Photos from the image-classification dataset "ImageDB" in the GitHub repository 5hseok/FindOwn-AI. Its 2 classes are: fake, genuine.

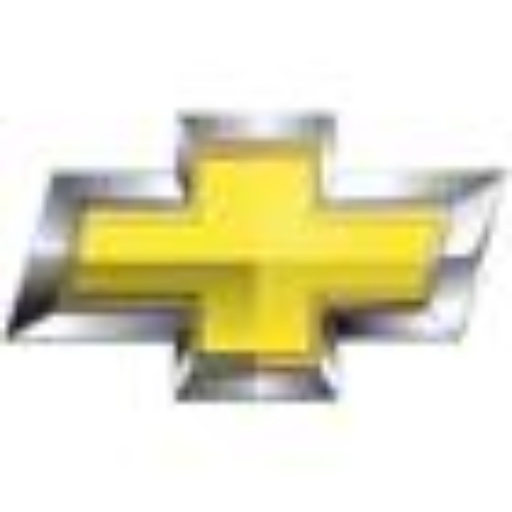
Label: genuine

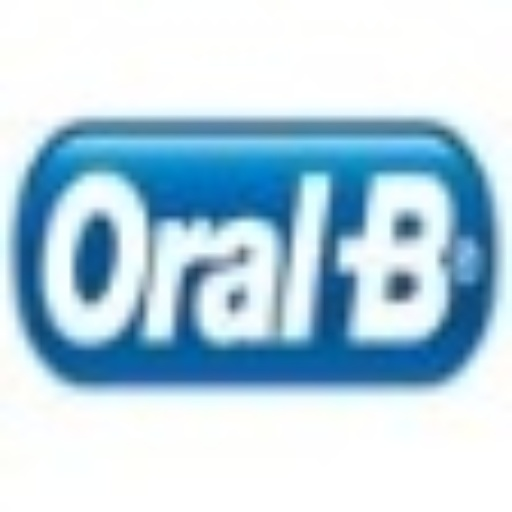
Label: fake

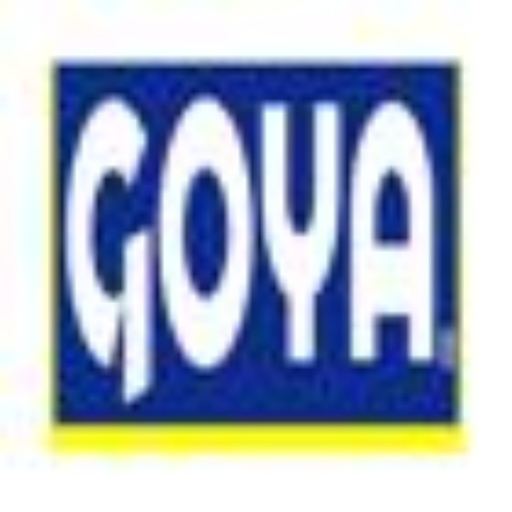
Label: genuine

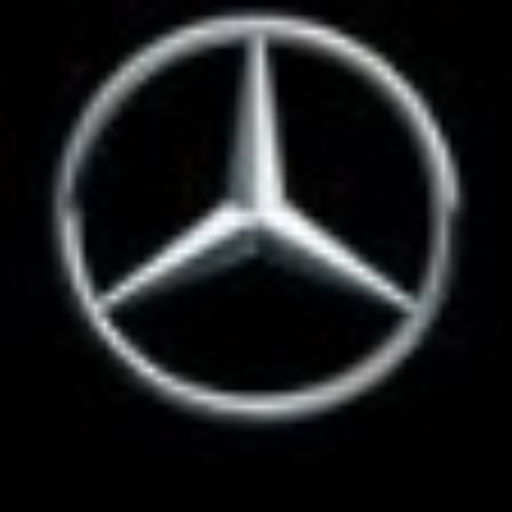
Label: fake

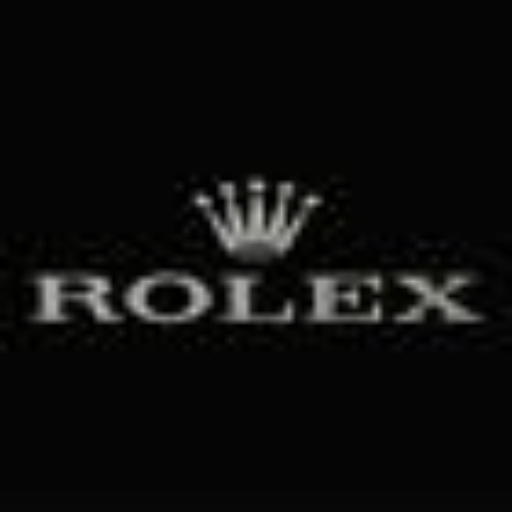
Label: genuine

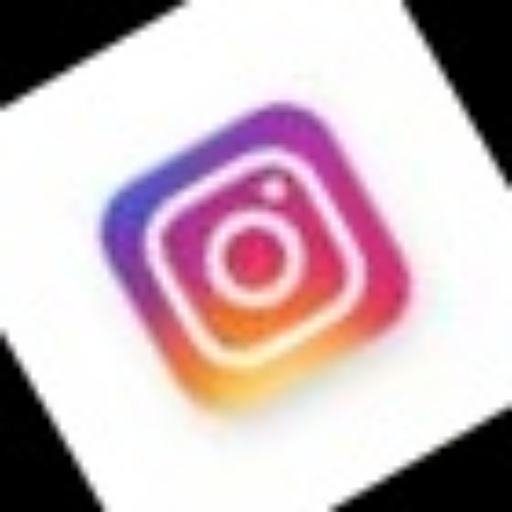
Label: fake
